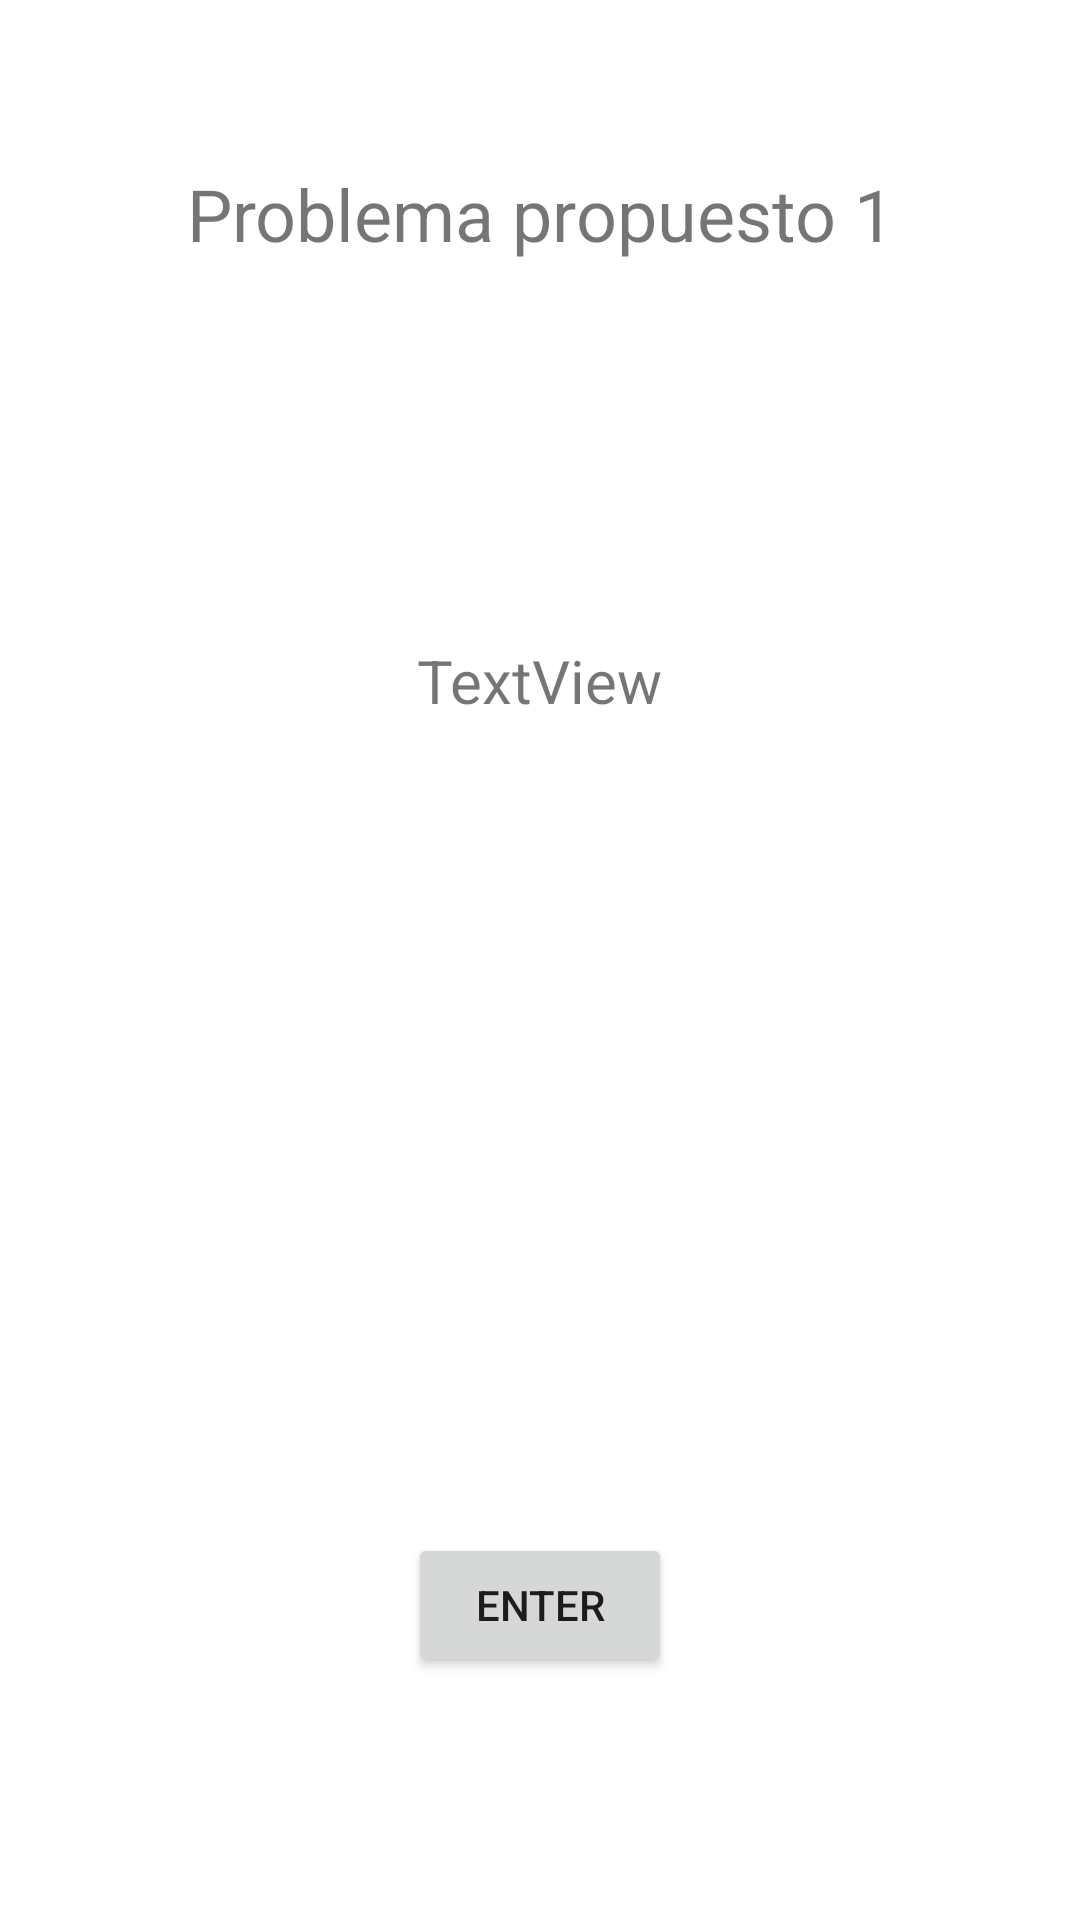

Produce the Android XML layout that renders to this screen, including the resource entries it uses.
<!-- AndroidManifest.xml: application theme Theme.PMM_45ColeccionesListMutableList_SerranoCanoRuben_AS -->
<!-- res/layout/activity_problema6_propuesto1.xml -->
<?xml version="1.0" encoding="utf-8"?>
<androidx.constraintlayout.widget.ConstraintLayout xmlns:android="http://schemas.android.com/apk/res/android"
    xmlns:app="http://schemas.android.com/apk/res-auto"
    xmlns:tools="http://schemas.android.com/tools"
    android:layout_width="match_parent"
    android:layout_height="match_parent"
    tools:context=".Problema6Propuesto1">

    <TextView
        android:id="@+id/textView6"
        android:layout_width="wrap_content"
        android:layout_height="wrap_content"
        android:layout_marginTop="55dp"
        android:text="Problema propuesto 1"
        android:textSize="24sp"
        app:layout_constraintEnd_toEndOf="parent"
        app:layout_constraintHorizontal_bias="0.5"
        app:layout_constraintStart_toStartOf="parent"
        app:layout_constraintTop_toTopOf="parent" />

    <TextView
        android:id="@+id/tvResultado60"
        android:layout_width="wrap_content"
        android:layout_height="wrap_content"
        android:layout_marginTop="126dp"
        android:text="TextView"
        android:textSize="20sp"
        app:layout_constraintEnd_toEndOf="parent"
        app:layout_constraintHorizontal_bias="0.5"
        app:layout_constraintStart_toStartOf="parent"
        app:layout_constraintTop_toBottomOf="@+id/textView6" />

    <Button
        android:id="@+id/button6"
        android:layout_width="wrap_content"
        android:layout_height="wrap_content"
        android:layout_marginBottom="81dp"
        android:text="Enter"
        app:layout_constraintBottom_toBottomOf="parent"
        app:layout_constraintEnd_toEndOf="parent"
        app:layout_constraintHorizontal_bias="0.5"
        app:layout_constraintStart_toStartOf="parent" />
</androidx.constraintlayout.widget.ConstraintLayout>
<!-- resources referenced by this layout -->
<resources>
  <style name="Theme.PMM_45ColeccionesListMutableList_SerranoCanoRuben_AS" parent="Theme.MaterialComponents.DayNight.DarkActionBar">
          
          <item name="colorPrimary">@color/purple_500</item>
          <item name="colorPrimaryVariant">@color/purple_700</item>
          <item name="colorOnPrimary">@color/white</item>
          
          <item name="colorSecondary">@color/teal_200</item>
          <item name="colorSecondaryVariant">@color/teal_700</item>
          <item name="colorOnSecondary">@color/black</item>
          
          <item name="android:statusBarColor" tools:targetApi="l">?attr/colorPrimaryVariant</item>
          
      </style>
  <!-- not gathered from this repository: default colours our renderer supplied (Android Studio template values) -->
  <color name="purple_500">#FF6200EE</color>
  <color name="purple_700">#FF3700B3</color>
  <color name="teal_200">#FF03DAC5</color>
  <color name="teal_700">#FF018786</color>
  <color name="black">#FF000000</color>
  <color name="white">#FFFFFFFF</color>
</resources>
